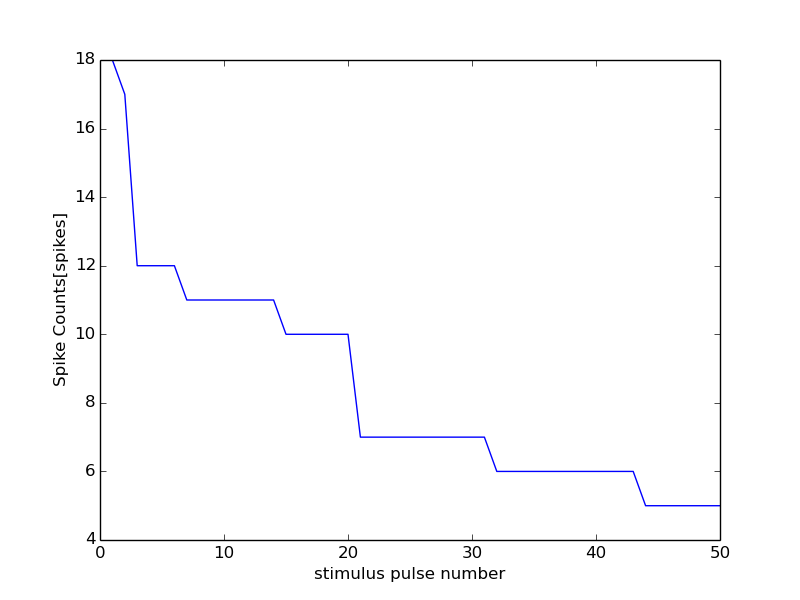

Values plotted in this chart, from the file beside it:
28000, 13500
0, 0
1, 18
2, 17
3, 12
4, 12
5, 12
6, 12
7, 11
8, 11
9, 11
10, 11
11, 11
12, 11
13, 11
14, 11
15, 10
16, 10
17, 10
18, 10
19, 10
20, 10
21, 7
22, 7
23, 7
24, 7
25, 7
26, 7
27, 7
28, 7
29, 7
30, 7
31, 7
32, 6
33, 6
34, 6
35, 6
36, 6
37, 6
38, 6
39, 6
40, 6
41, 6
42, 6
43, 6
44, 5
45, 5
46, 5
47, 5
48, 5
49, 5
50, 5
